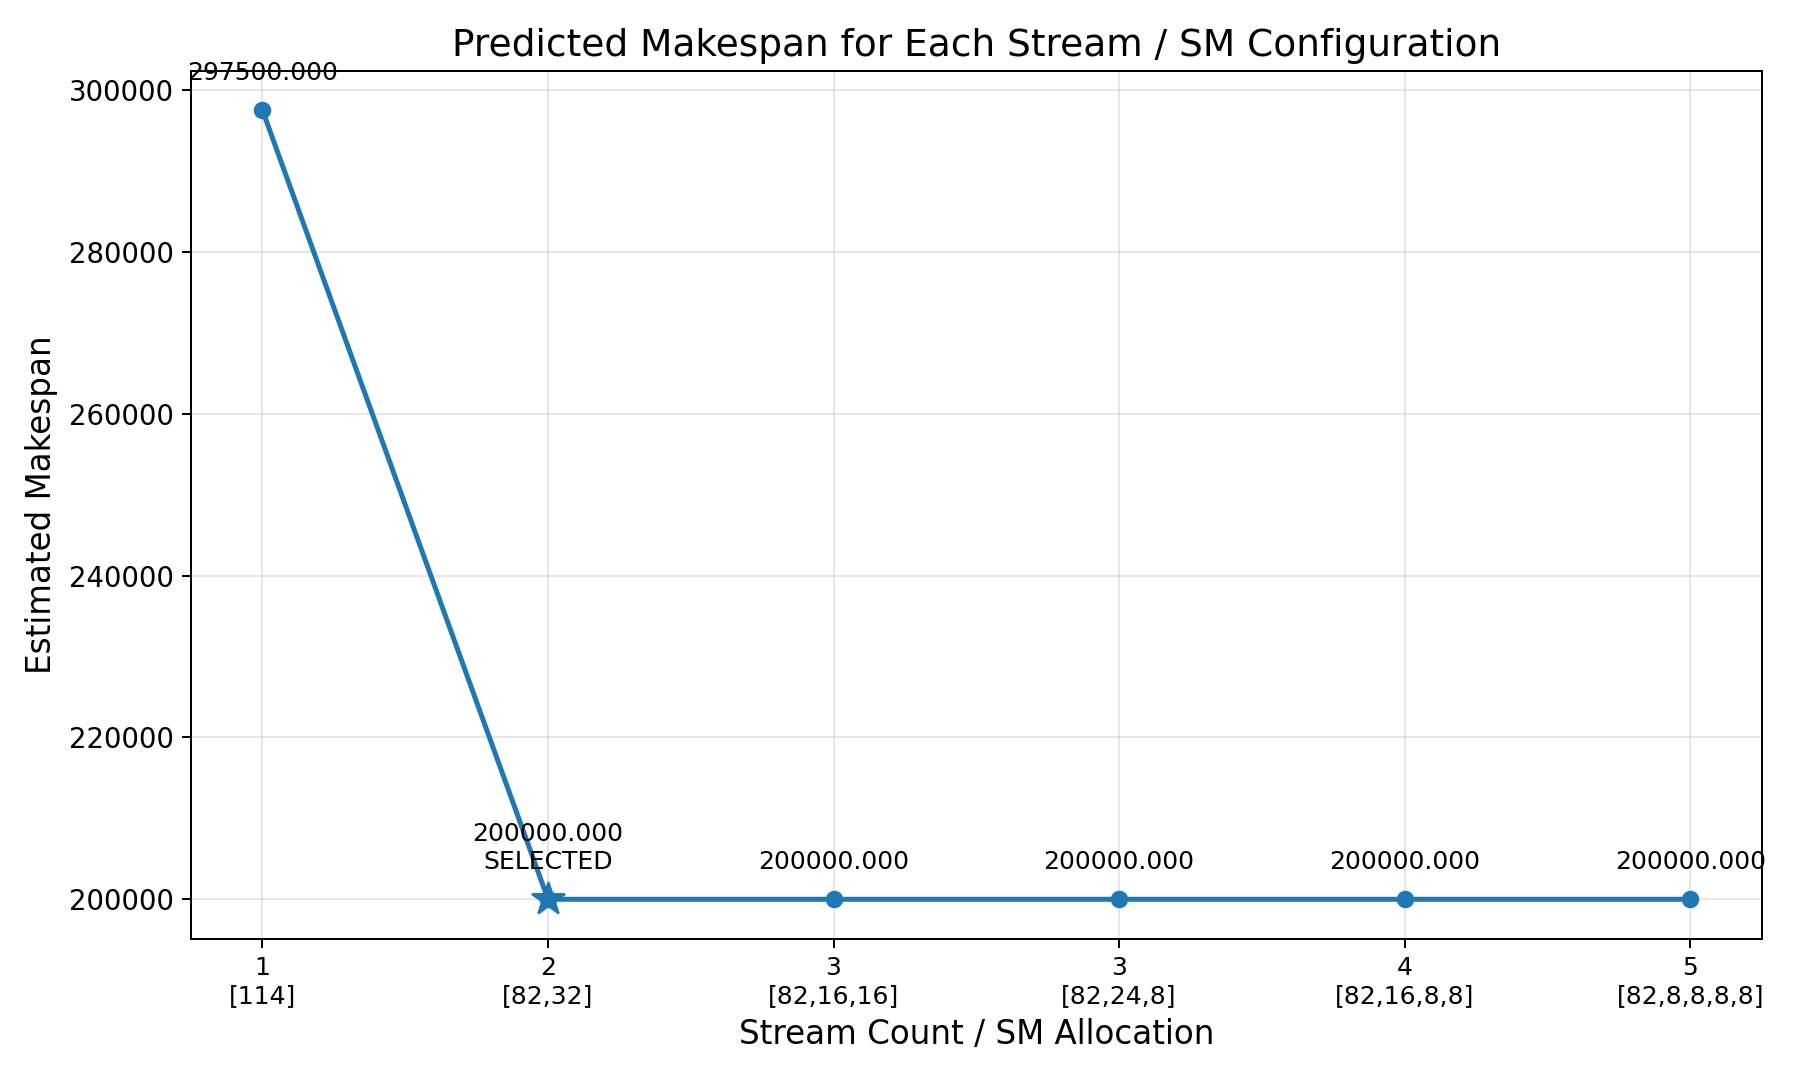

Data behind this chart, as committed beside it:
stream_count, sm_counts, estimated_makespan, selected
1, [114], 297500, 0
2, [82,32], 200000, 1
3, [82,16,16], 200000, 0
3, [82,24,8], 200000, 0
4, [82,16,8,8], 200000, 0
5, [82,8,8,8,8], 200000, 0
